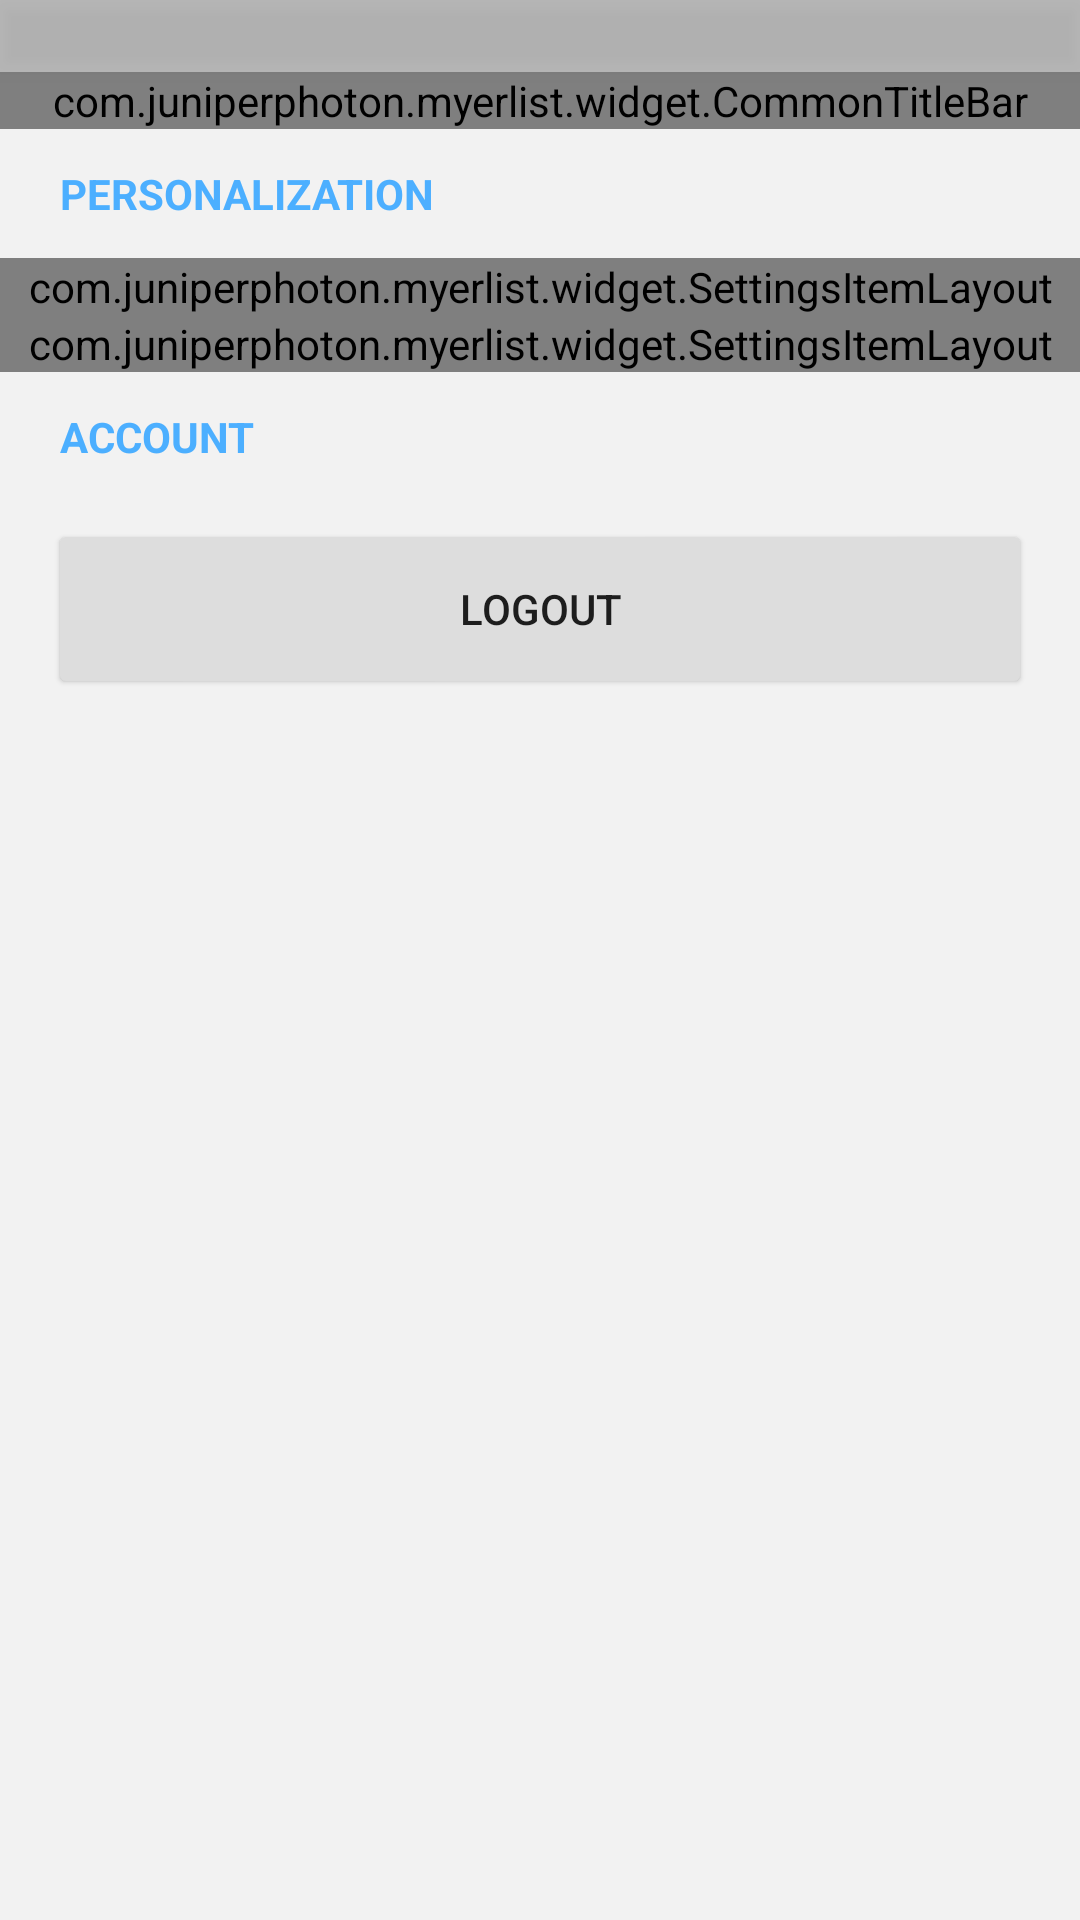

Here is an Android app screen rendered from its layout file. Give the layout XML and the strings, colors and styles it references.
<!-- AndroidManifest.xml: activity theme AppNoActionBar -->
<!-- res/layout/activity_settings.xml -->
<?xml version="1.0" encoding="utf-8"?>
<RelativeLayout xmlns:android="http://schemas.android.com/apk/res/android"
    xmlns:app="http://schemas.android.com/apk/res-auto"
    android:layout_width="match_parent"
    android:layout_height="match_parent"
    android:background="@color/MyerListGray"
    android:orientation="vertical">

    <include layout="@layout/status_bar_layout" />

    <LinearLayout
        android:layout_width="match_parent"
        android:layout_height="wrap_content"
        android:layout_marginTop="@dimen/status_bar_height"
        android:orientation="vertical">

        <com.juniperphoton.myerlist.widget.CommonTitleBar
            android:layout_width="match_parent"
            android:layout_height="wrap_content"
            app:title="@string/settings_title" />

        <TextView
            android:layout_width="wrap_content"
            android:layout_height="wrap_content"
            android:layout_marginBottom="@dimen/settings_margin_up_and_down"
            android:layout_marginStart="@dimen/settings_margin_left"
            android:layout_marginTop="@dimen/settings_margin_up_and_down"
            android:text="@string/personalization_setting"
            android:textColor="@color/MyerListBlue"
            android:textStyle="bold" />

        <com.juniperphoton.myerlist.widget.SettingsItemLayout
            android:id="@+id/setting_item_add_to_bottom"
            android:layout_width="match_parent"
            android:layout_height="wrap_content"
            app:default_checkbox_value="true"
            app:has_checkbox="true"
            app:key="@string/add_to_bottom"
            app:setting_content="@string/add_to_bottom_hint"
            app:setting_title="@string/add_to_bottom"
            app:show_divider="true" />

        <com.juniperphoton.myerlist.widget.SettingsItemLayout
            android:id="@+id/changeLangView"
            android:layout_width="match_parent"
            android:layout_height="wrap_content"
            app:has_checkbox="false"
            app:setting_content="@string/change_lang_hint_english"
            app:setting_title="@string/change_lang"
            app:show_divider="false" />

        <TextView
            android:layout_width="wrap_content"
            android:layout_height="wrap_content"
            android:layout_marginBottom="@dimen/settings_margin_up_and_down"
            android:layout_marginStart="@dimen/settings_margin_left"
            android:layout_marginTop="@dimen/settings_margin_up_and_down"
            android:text="@string/account"
            android:textColor="@color/MyerListBlue"
            android:textStyle="bold" />

        <Button
            android:id="@+id/settings_logout"
            style="@style/ButtonStyle"
            android:layout_width="match_parent"
            android:layout_height="wrap_content"
            android:layout_marginBottom="@dimen/settings_margin_up_and_down"
            android:layout_marginLeft="@dimen/settings_margin_left"
            android:layout_marginRight="@dimen/settings_margin_left"
            android:layout_marginTop="@dimen/settings_margin_up_and_down"
            android:background="@drawable/ripple_grey"
            android:text="@string/logout" />

    </LinearLayout>

</RelativeLayout>
<!-- res/layout/status_bar_layout.xml (included above) -->
<View
    xmlns:android="http://schemas.android.com/apk/res/android"
    android:id="@+id/activity_main_mask"
    android:layout_width="match_parent"
    android:layout_height="@dimen/status_bar_height"
    android:layout_alignParentTop="true"
    android:alpha="0.3"
    android:background="@drawable/statusbar"
    android:elevation="4dp"
    android:scaleType="fitXY"/>
<!-- resources referenced by this layout -->
<resources>
  <color name="MyerListBlue">#4cafff</color>
  <color name="MyerListGray">#FFF2F2F2</color>
  <dimen name="settings_margin_left">20dp</dimen>
  <dimen name="settings_margin_up_and_down">12dp</dimen>
  <dimen name="status_bar_height">24dp</dimen>
  <!-- drawable ripple_grey (drawable) -->
  <?xml version="1.0" encoding="utf-8"?>
  <ripple xmlns:android="http://schemas.android.com/apk/res/android"
          android:color="#53121212">
      <item>
          <shape xmlns:android="http://schemas.android.com/apk/res/android"
                 android:shape="rectangle">
              <solid android:color="@color/MyerListGrayDark"/>
              <corners android:radius="2dp"/>
          </shape>
      </item>
      <item
          android:id="@android:id/mask"
          android:drawable="@color/MyerListBlue"/>
  </ripple>
  <!-- drawable statusbar (drawable) -->
  <?xml version="1.0" encoding="utf-8"?>
  <shape android:shape="rectangle"
         xmlns:android="http://schemas.android.com/apk/res/android">
      <solid android:color="#c5000000"/>
  </shape>
  <string name="account">ACCOUNT</string>
  <string name="add_to_bottom">Add to bottom</string>
  <string name="add_to_bottom_hint">New to-dos will be added to bottom</string>
  <string name="change_lang">Change language</string>
  <string name="change_lang_hint_english">English</string>
  <string name="logout">LOGOUT</string>
  <string name="personalization_setting">PERSONALIZATION</string>
  <string name="settings_title">SETTINGS</string>
  <style name="ButtonStyle">
          <item name="android:stateListAnimator">@null</item>
          <item name="android:elevation">1dp</item>
      </style>
  <style name="AppNoActionBar" parent="Theme.AppCompat.Light.NoActionBar">
          <item name="android:windowBackground">@android:color/white</item>
      </style>
  <color name="MyerListGrayDark">#ffdddddd</color>
</resources>
